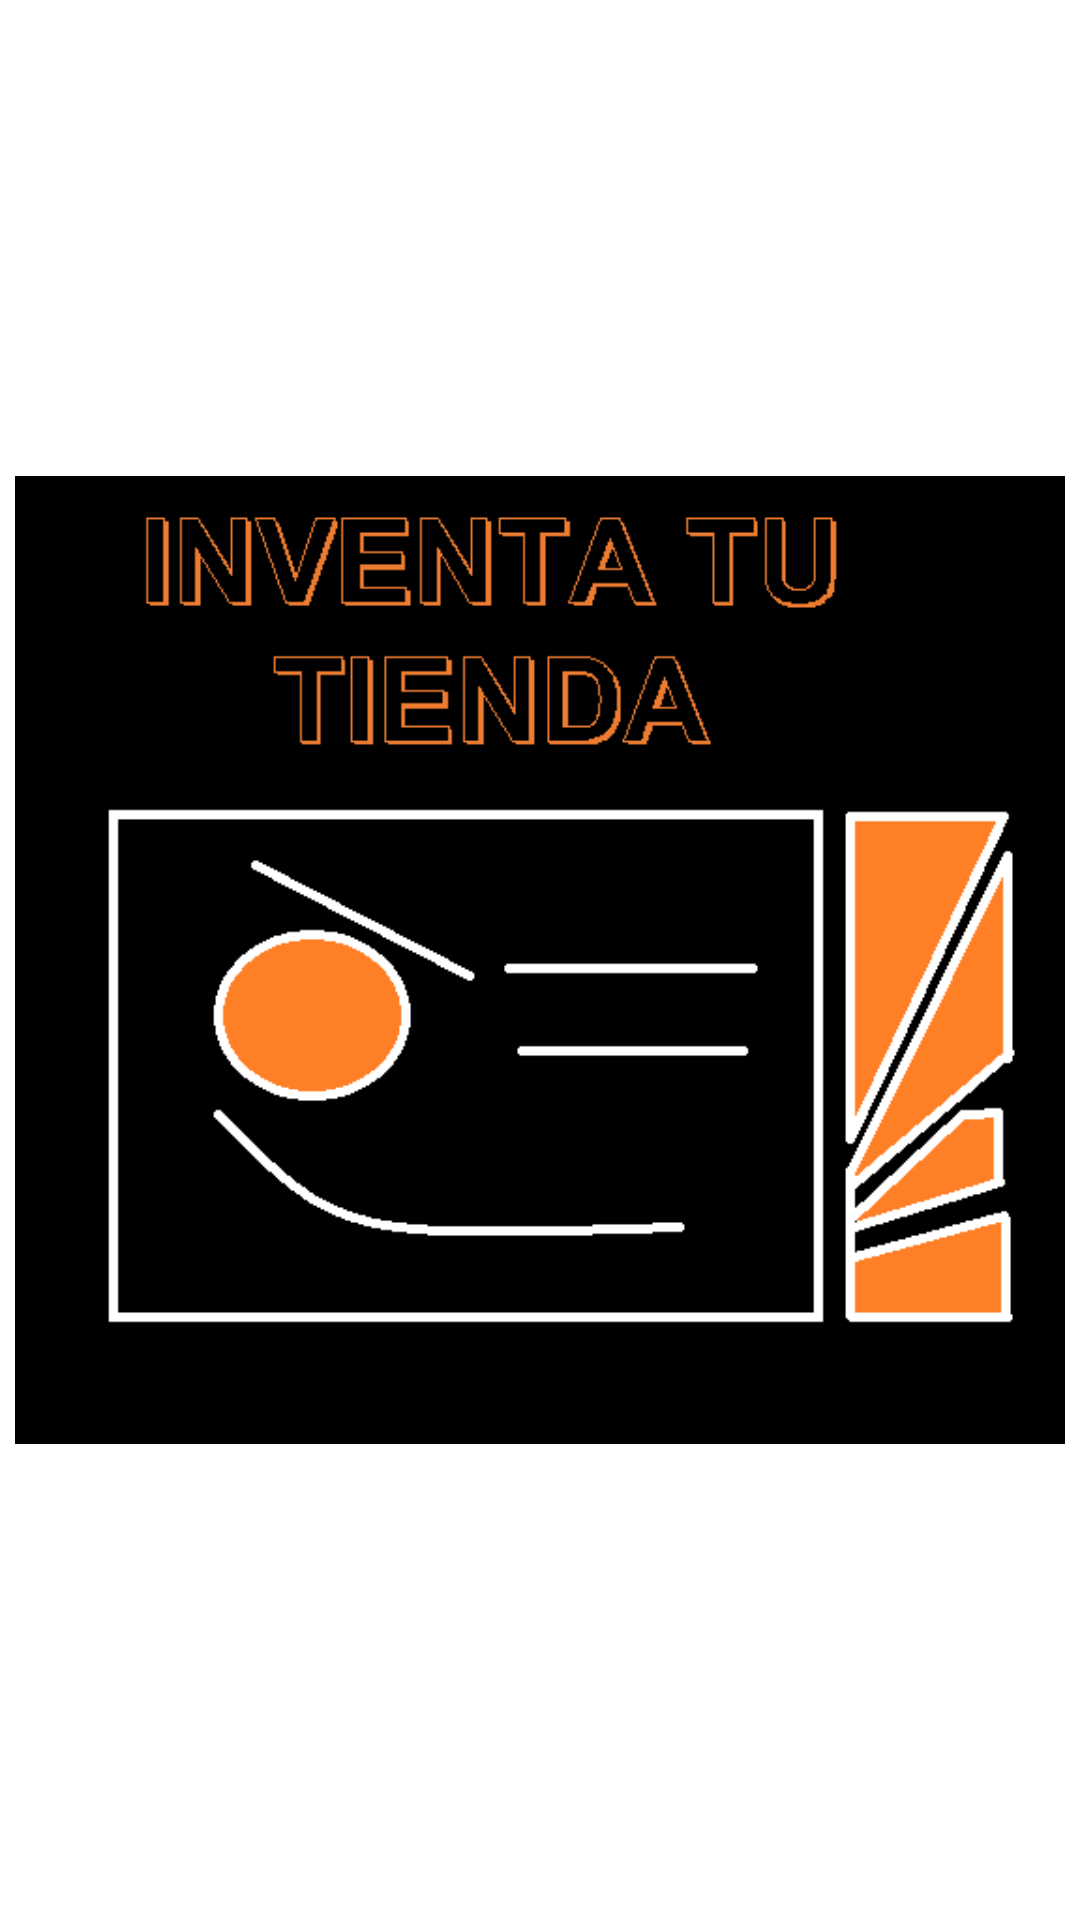

Android layout source for this screen:
<!-- AndroidManifest.xml: application theme Theme.INVENTA_TU_TIENDA_2023 -->
<!-- res/layout/activity_splash.xml -->
<?xml version="1.0" encoding="utf-8"?>
<androidx.constraintlayout.widget.ConstraintLayout xmlns:android="http://schemas.android.com/apk/res/android"
    xmlns:app="http://schemas.android.com/apk/res-auto"
    xmlns:tools="http://schemas.android.com/tools"
    android:layout_width="match_parent"
    android:layout_height="match_parent"
    android:background="@color/colorPrimaryVariant"
    tools:context=".ui.splash.SplashActivity">

    <ImageView
        android:id="@+id/imageView2"
        android:layout_width="350dp"
        android:layout_height="350dp"
        app:layout_constraintBottom_toBottomOf="parent"
        app:layout_constraintEnd_toEndOf="parent"
        app:layout_constraintStart_toStartOf="parent"
        app:layout_constraintTop_toTopOf="parent"
        app:srcCompat="@drawable/inventa_tu_tienda_icon" />
</androidx.constraintlayout.widget.ConstraintLayout>
<!-- resources referenced by this layout -->
<resources>
  <color name="colorPrimaryVariant">@color/Cornsilk</color>
  <!-- drawable inventa_tu_tienda_icon: png bitmap (drawable, 14832 bytes) -->
  <style name="Theme.INVENTA_TU_TIENDA_2023" parent="Theme.MaterialComponents.DayNight.NoActionBar">
          
          <item name="colorPrimary">@color/purple_500</item>
          <item name="colorPrimaryVariant">@color/purple_700</item>
          <item name="colorOnPrimary">@color/white</item>
          
          <item name="colorSecondary">@color/teal_200</item>
          <item name="colorSecondaryVariant">@color/teal_700</item>
          <item name="colorOnSecondary">@color/black</item>
          
          <item name="android:statusBarColor">?attr/colorPrimaryVariant</item>
          
      </style>
  <color name="purple_500">#FF6200EE</color>
  <color name="purple_700">#FF3700B3</color>
  <color name="white">#FFFFFFFF</color>
  <color name="teal_200">#FF03DAC5</color>
  <color name="teal_700">#FF018786</color>
  <color name="black">#FF000000</color>
</resources>
